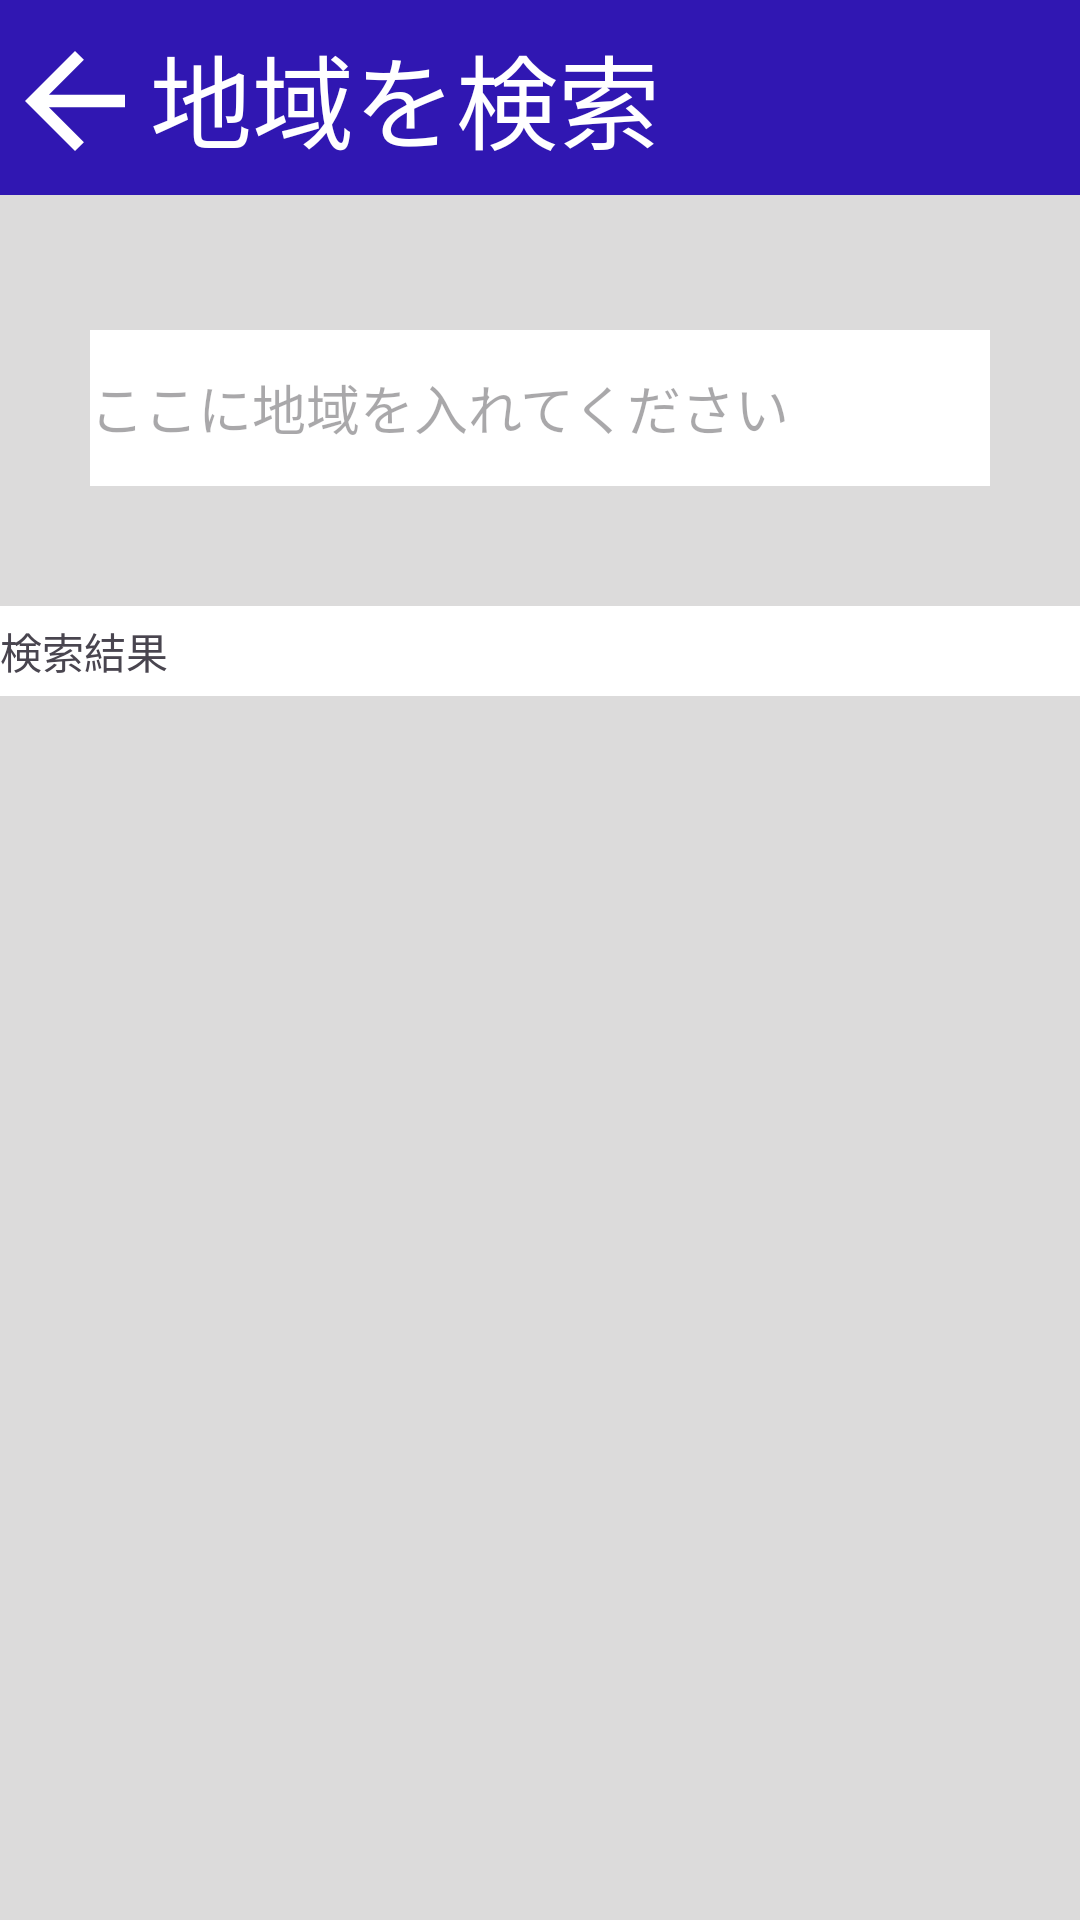

This screen was rendered from an Android layout file. Write that file and the resources it references.
<!-- AndroidManifest.xml: application theme Theme.Android_Weather_Application -->
<!-- res/layout/weather_search_activity.xml -->
<?xml version="1.0" encoding="utf-8"?>
<androidx.constraintlayout.widget.ConstraintLayout xmlns:android="http://schemas.android.com/apk/res/android"
    xmlns:app="http://schemas.android.com/apk/res-auto"
    xmlns:tools="http://schemas.android.com/tools"
    android:id="@+id/main"
    android:layout_width="match_parent"
    android:layout_height="match_parent"
    android:background="#DCDBDB"
    tools:context=".activity.WeatherSearchActivity">

    <TextView
        android:id="@+id/top_search_text"
        android:layout_width="match_parent"
        android:layout_height="65dp"
        android:background="#3017B2"
        android:gravity="start|center_vertical"
        android:paddingStart="50dp"
        android:paddingEnd="20dp"
        android:text="地域を検索"
        android:textColor="#FFFFFF"
        android:textSize="34sp"
        app:layout_constraintEnd_toEndOf="parent"
        app:layout_constraintStart_toStartOf="parent"
        app:layout_constraintTop_toTopOf="parent" />

    <ImageButton
        android:id="@+id/main_activity_backbutton"
        android:layout_width="50dp"
        android:layout_height="67dp"
        android:background="#00FFFFFF"
        android:src="@drawable/outline_arrow_back_24"
        app:layout_constraintStart_toStartOf="parent"
        app:layout_constraintTop_toTopOf="parent" />

    <EditText
        android:id="@+id/search_location_edittext"
        android:layout_width="match_parent"
        android:layout_height="52dp"
        android:layout_marginHorizontal="30dp"
        android:layout_marginStart="30dp"
        android:layout_marginTop="45dp"
        android:layout_marginEnd="30dp"
        android:background="#FFFFFF"
        android:ems="10"
        android:hint="ここに地域を入れてください"
        android:inputType="text"
        app:layout_constraintEnd_toEndOf="parent"
        app:layout_constraintStart_toStartOf="parent"
        app:layout_constraintTop_toBottomOf="@+id/top_search_text" />

    <TextView
        android:id="@+id/search_result_text"
        android:layout_width="match_parent"
        android:layout_height="30dp"
        android:layout_marginTop="40dp"
        android:background="#FFFFFF"
        android:gravity="start|center_vertical"
        android:text="検索結果"
        app:layout_constraintEnd_toEndOf="parent"
        app:layout_constraintStart_toStartOf="parent"
        app:layout_constraintTop_toBottomOf="@+id/search_location_edittext" />

    <LinearLayout
        android:id="@+id/search_result_layout"
        android:layout_width="match_parent"
        android:layout_height="wrap_content"
        android:orientation="vertical"
        app:layout_constraintEnd_toEndOf="parent"
        app:layout_constraintStart_toStartOf="parent"
        app:layout_constraintTop_toBottomOf="@+id/search_result_text">

    </LinearLayout>

</androidx.constraintlayout.widget.ConstraintLayout>
<!-- resources referenced by this layout -->
<resources>
  <!-- drawable outline_arrow_back_24 (drawable) -->
  <vector xmlns:android="http://schemas.android.com/apk/res/android" android:autoMirrored="true" android:height="50dp" android:tint="#FFFFFF" android:viewportHeight="960" android:viewportWidth="960" android:width="50dp">
        
      <path android:fillColor="@android:color/white" android:pathData="M313,520L537,744L480,800L160,480L480,160L537,216L313,440L800,440L800,520L313,520Z"/>
      
  </vector>
  <style name="Theme.Android_Weather_Application" parent="Theme.Material3.DayNight.NoActionBar">
          
          <item name="colorPrimary">@color/purple_500</item>
          <item name="colorPrimaryVariant">@color/purple_700</item>
          <item name="colorOnPrimary">@color/white</item>
          
          <item name="colorSecondary">@color/teal_200</item>
          <item name="colorSecondaryVariant">@color/teal_700</item>
          <item name="colorOnSecondary">@color/black</item>
          
          <item name="android:statusBarColor">?attr/colorPrimaryVariant</item>
          
      </style>
  <!-- not gathered from this repository: default colours our renderer supplied (Android Studio template values) -->
  <color name="purple_500">#FF6200EE</color>
  <color name="purple_700">#FF3700B3</color>
  <color name="teal_200">#FF03DAC5</color>
  <color name="teal_700">#FF018786</color>
  <color name="black">#FF000000</color>
  <color name="white">#FFFFFFFF</color>
</resources>
